Run: headless pygame with SDL's dummy video driver; simulated clock (each Clock.tick advances the game by its frame time, no real sleeping); random seed 0; keys injected as events and as key.get_pressed() state; no mouse input.
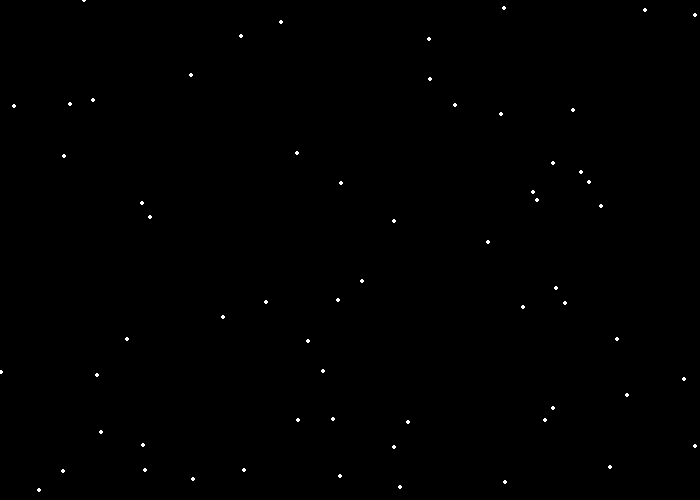
Frame 1 of 4 · flips 1–60 · no input
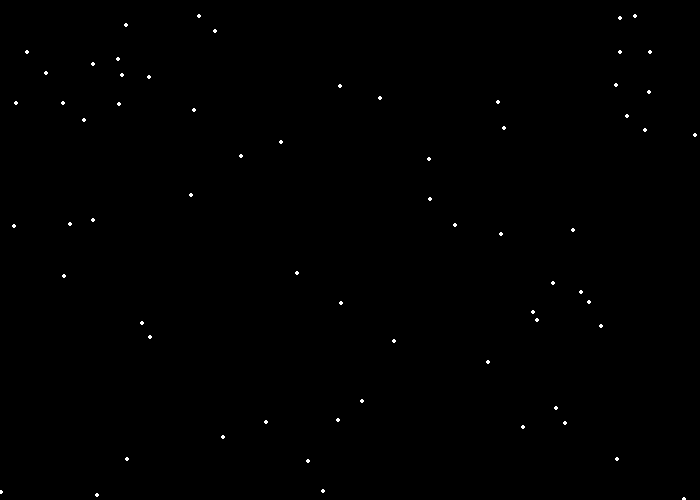
Frame 2 of 4 · flips 61–180 · tapped SPACE, RETURN · held RIGHT (→), D
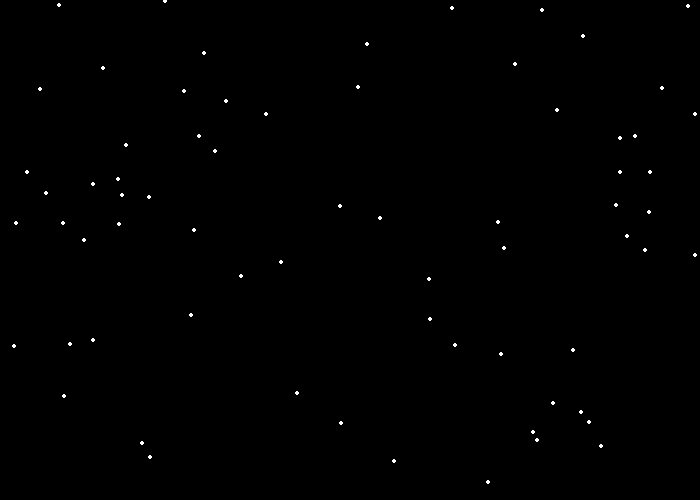
Frame 3 of 4 · flips 181–300 · held DOWN (↓), S
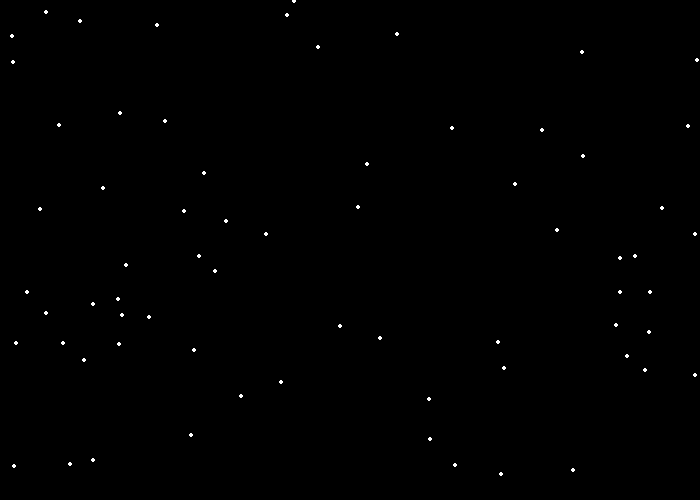
Frame 4 of 4 · flips 301–420 · held LEFT (←), A, UP (↑), W

The pygame program that drew these frames:

__author__ = 'k_eryomenko'
import pygame
import random

black = (   0,   0,   0)
white = ( 255, 255, 255)
green = (   0, 255,   0)
red =   ( 255,   0,   0)
blue =  (   0,   0, 255)
braun = ( 148, 100,  83)


pygame.init()
size = [700,500]
screen = pygame.display.set_mode(size)
pygame.display.set_caption('My game')
done = True
clock = pygame.time.Clock()

star_list = []
for i in range(70):
        x = random.randrange(0, 700)
        y = random.randrange(0, 500)
        star_list.append([x, y])

while done:
    for event in pygame.event.get():
        if event.type == pygame.QUIT:
            done = False
    screen.fill(black)

    for i in range(len(star_list)):
        pygame.draw.circle(screen, white, star_list[i], 2)
        star_list[i][1]+= 1
        if star_list[i][1] > size[1]:
            y = random.randrange(-50, -10)
            star_list[i][1] = y
            x = random.randrange(0, size[0])
            star_list[i][0] = x

    pygame.display.flip()

    clock.tick(30)

pygame.quit()
